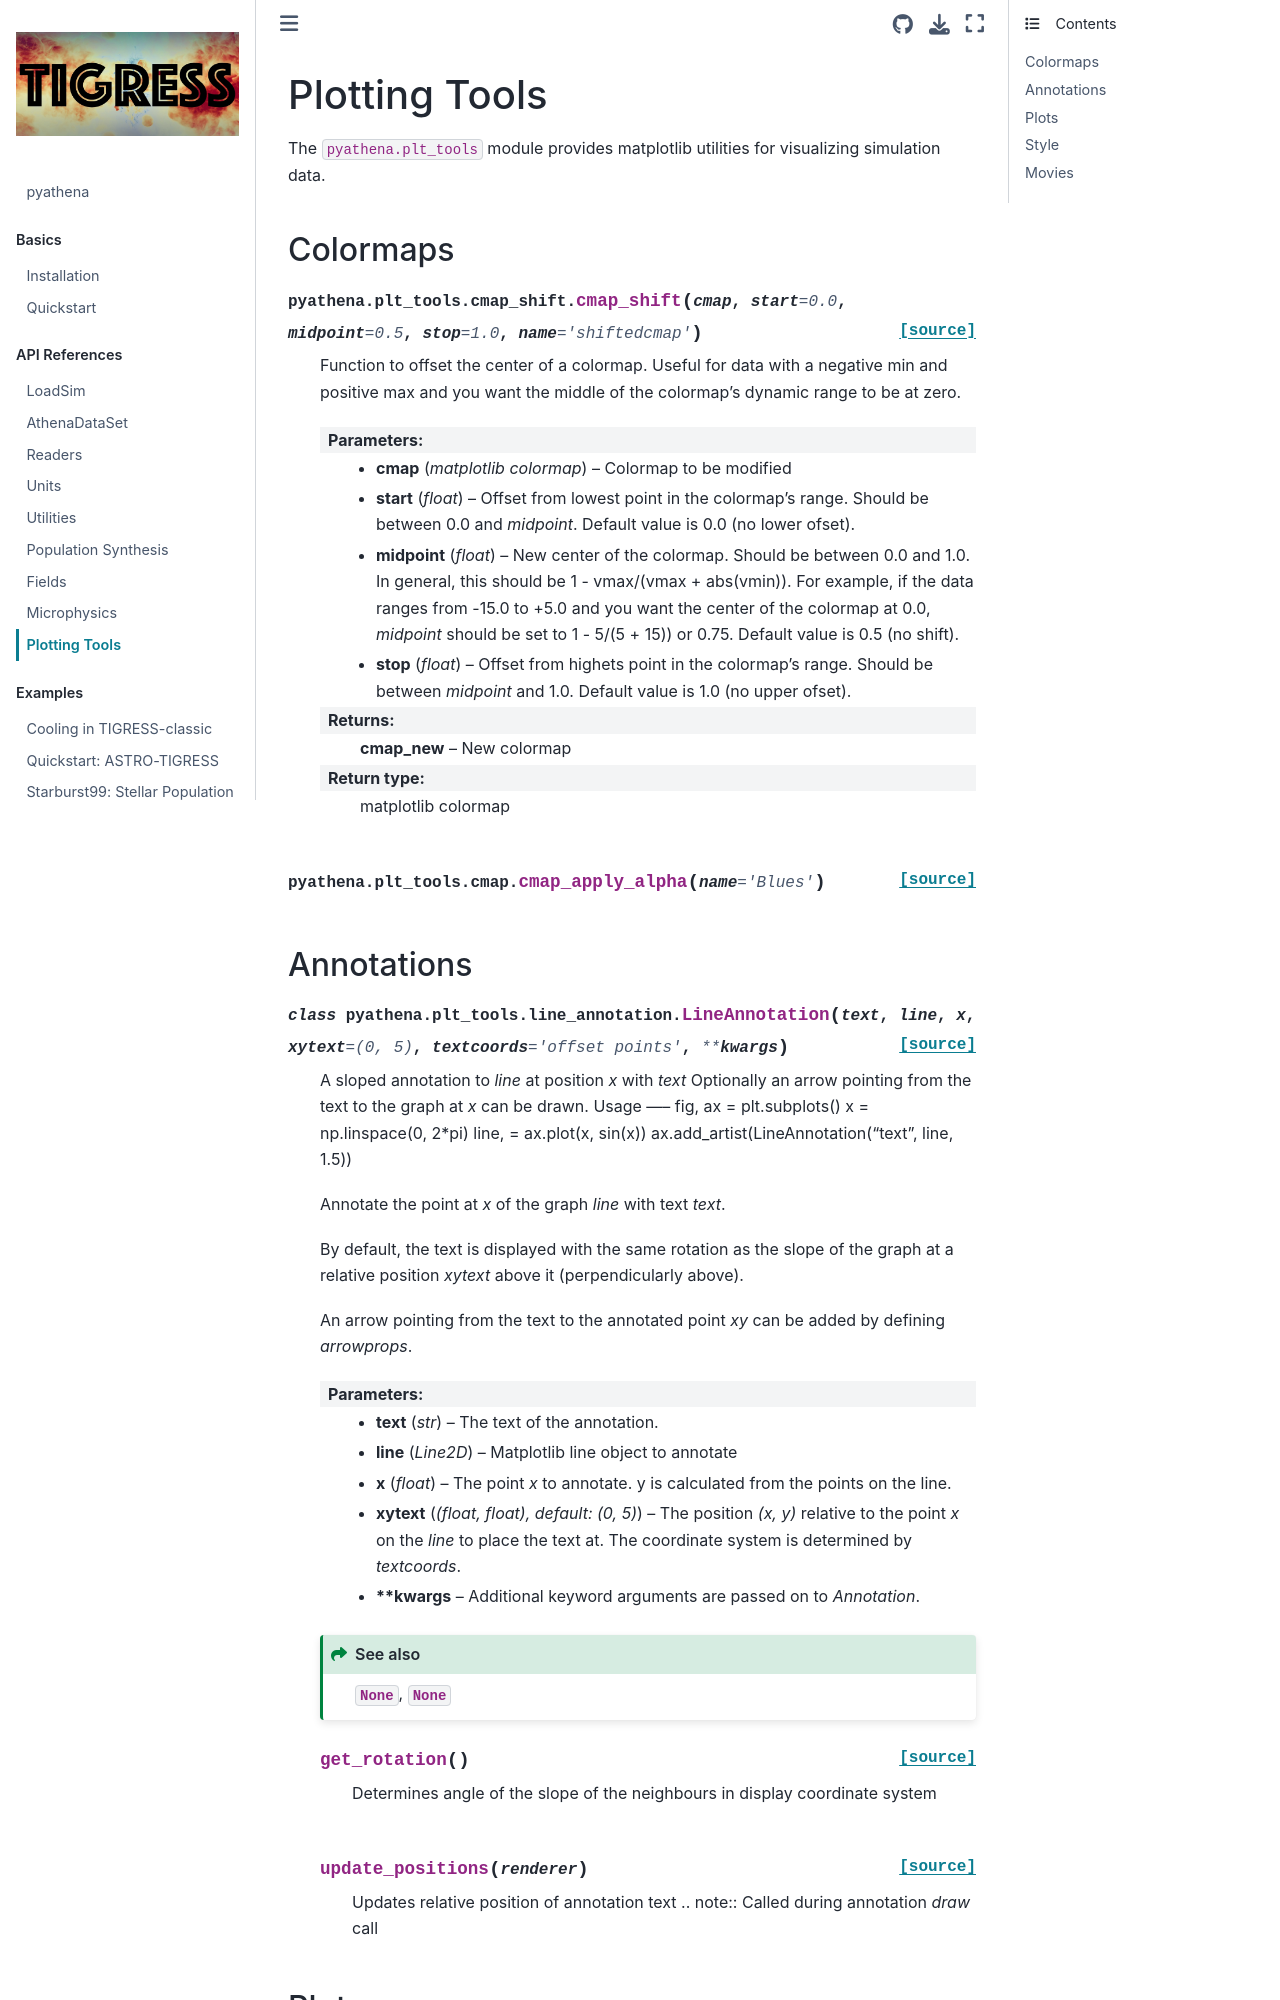

repository: jeonggyukim/pyathena · page: content/plt_tools.html · generator: jekyll

==============
Plotting Tools
==============

The ``pyathena.plt_tools`` module provides matplotlib utilities for
visualizing simulation data.

Colormaps
=========

.. autofunction:: pyathena.plt_tools.cmap_shift.cmap_shift
.. autofunction:: pyathena.plt_tools.cmap.cmap_apply_alpha
